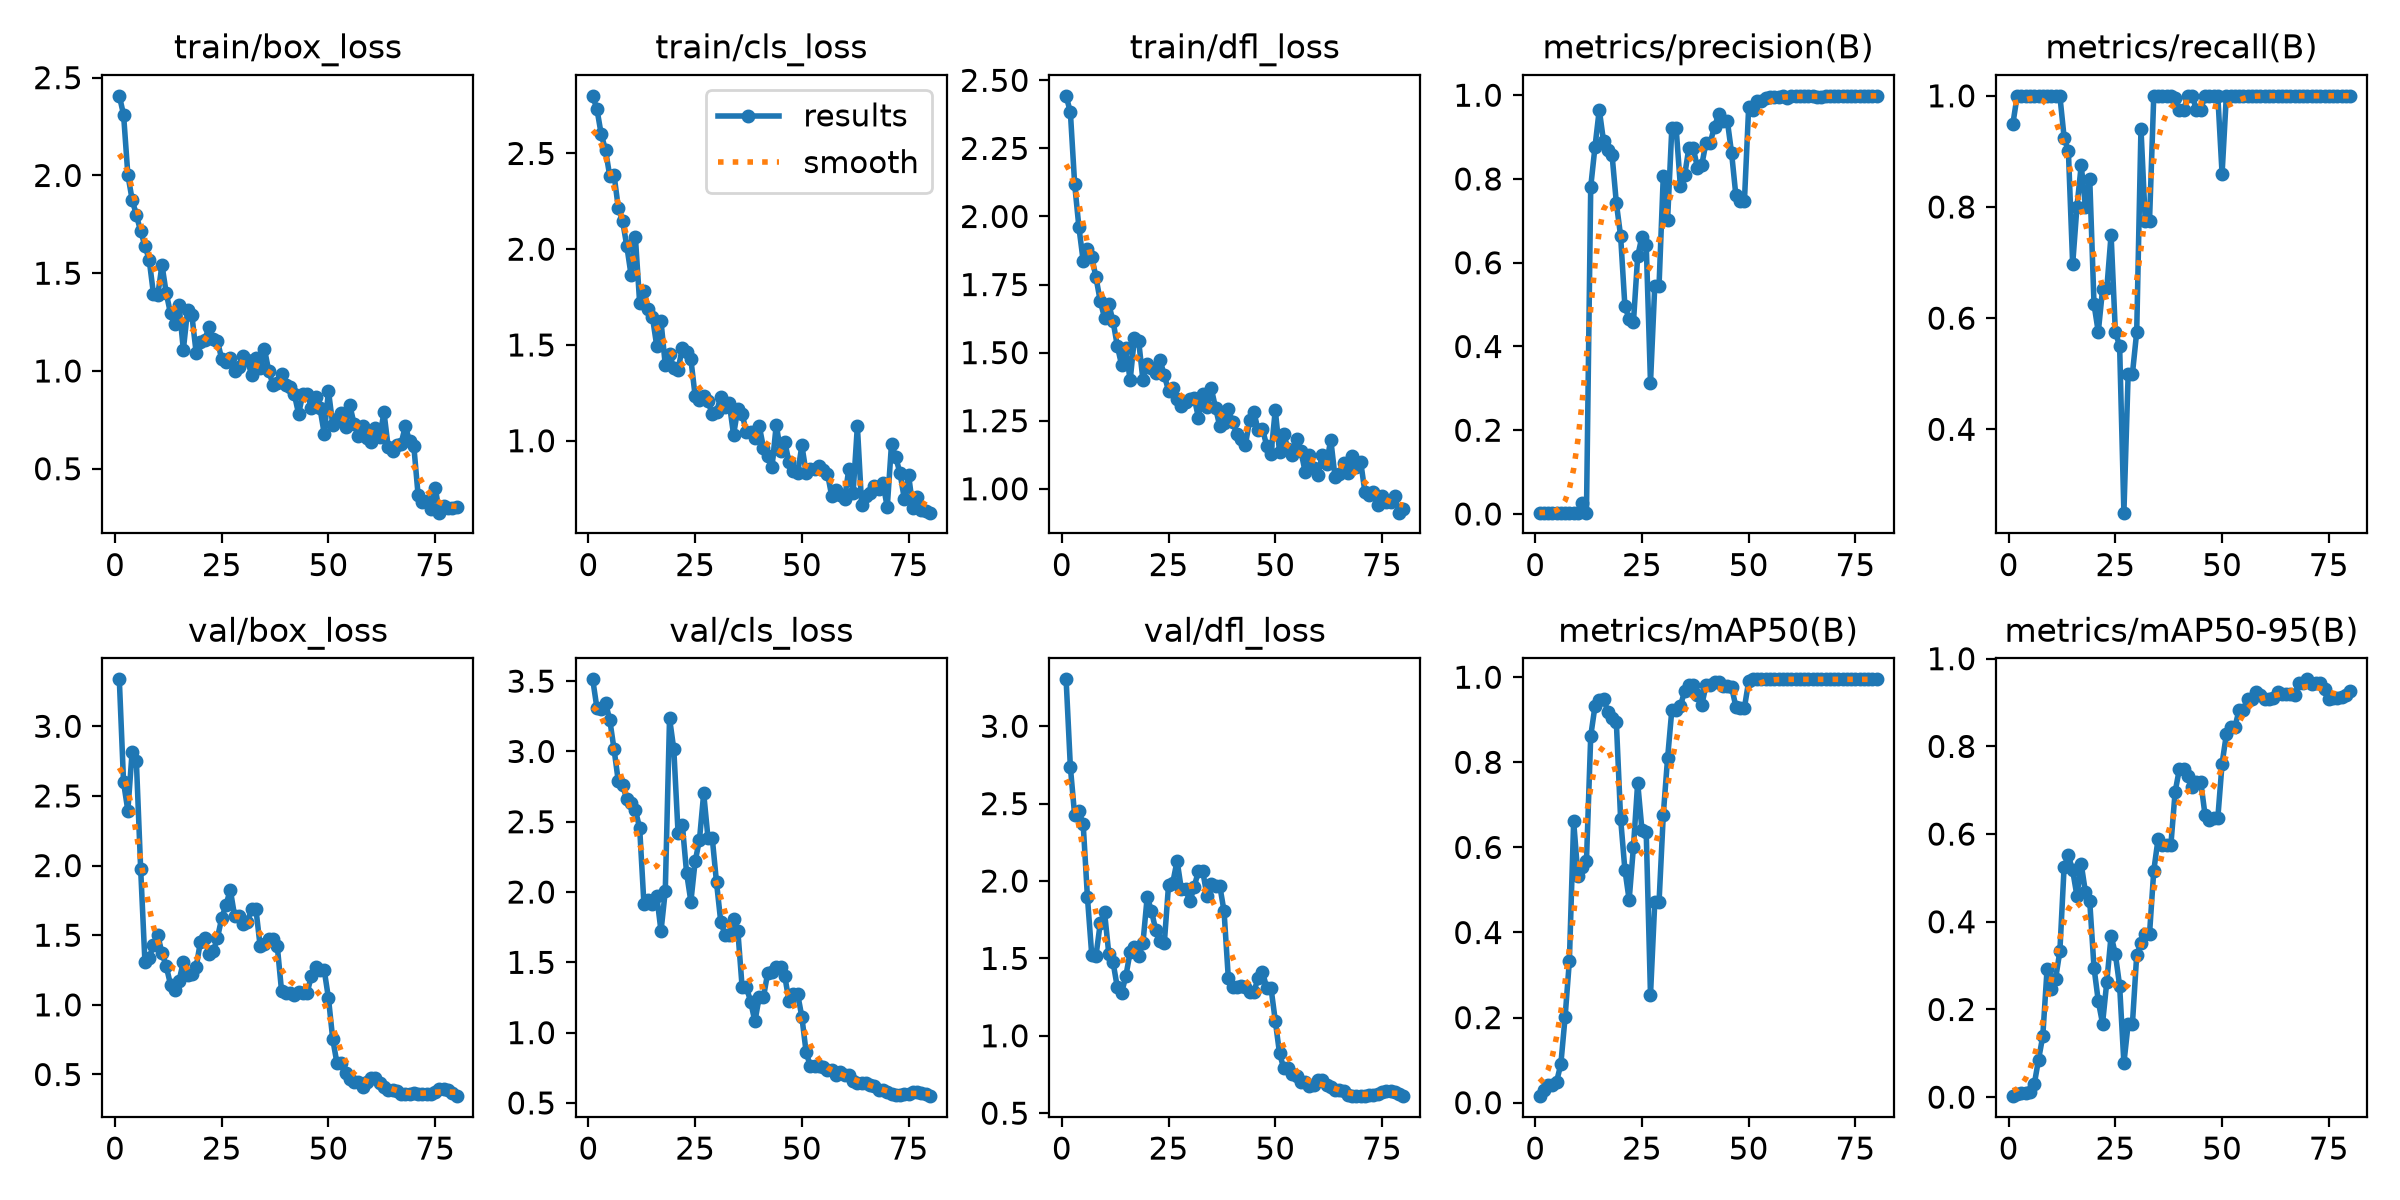

Values plotted in this chart, from the file beside it:
epoch, time, train/box_loss, train/cls_loss, train/dfl_loss, metrics/precision(B), metrics/recall(B), metrics/mAP50(B), metrics/mAP50-95(B), val/box_loss, val/cls_loss, val/dfl_loss, lr/pg0, lr/pg1, lr/pg2
1, 18.57, 2.407, 2.801, 2.443, 0.00317, 0.95, 0.01535, 0.00229, 3.337, 3.513, 3.303, 4e-05, 4e-05, 4e-05
2, 25.73, 2.311, 2.73, 2.383, 0.00333, 1, 0.02995, 0.00824, 2.597, 3.307, 2.736, 9.87625e-05, 9.87625e-05, 9.87625e-05
3, 32.39, 2.004, 2.599, 2.119, 0.00333, 1, 0.04105, 0.01063, 2.395, 3.299, 2.425, 0.000156, 0.000156, 0.000156
4, 39.12, 1.877, 2.519, 1.96, 0.00333, 1, 0.04042, 0.01009, 2.816, 3.346, 2.45, 0.0002118, 0.0002118, 0.0002118
5, 45.92, 1.798, 2.381, 1.837, 0.00333, 1, 0.04933, 0.0126, 2.747, 3.224, 2.368, 0.0002661, 0.0002661, 0.0002661
6, 52.75, 1.714, 2.387, 1.882, 0.00333, 1, 0.09078, 0.02929, 1.978, 3.016, 1.894, 0.000319, 0.000319, 0.000319
7, 59.53, 1.641, 2.216, 1.853, 0.00333, 1, 0.2017, 0.08525, 1.31, 2.786, 1.525, 0.0003703, 0.0003703, 0.0003703
8, 66.34, 1.569, 2.148, 1.776, 0.00333, 1, 0.3338, 0.1394, 1.338, 2.762, 1.518, 0.0004202, 0.0004202, 0.0004202
9, 73.74, 1.394, 2.015, 1.69, 0.00333, 1, 0.661, 0.2916, 1.429, 2.659, 1.726, 0.0004685, 0.0004685, 0.0004685
10, 80.69, 1.386, 1.863, 1.628, 0.00333, 1, 0.5332, 0.2462, 1.5, 2.634, 1.8, 0.0005154, 0.0005154, 0.0005154
11, 87.56, 1.542, 2.062, 1.677, 0.02654, 1, 0.5538, 0.2702, 1.373, 2.581, 1.53, 0.0005608, 0.0005608, 0.0005608
12, 94.39, 1.397, 1.719, 1.616, 0.00333, 1, 0.5681, 0.3327, 1.276, 2.456, 1.474, 0.0006047, 0.0006047, 0.0006047
13, 101.2, 1.294, 1.781, 1.524, 0.7812, 0.925, 0.8618, 0.526, 1.145, 1.916, 1.313, 0.0006471, 0.0006471, 0.0006471
14, 107.9, 1.239, 1.687, 1.455, 0.877, 0.9, 0.932, 0.5512, 1.108, 1.942, 1.277, 0.0006881, 0.0006881, 0.0006881
15, 114.6, 1.336, 1.645, 1.516, 0.9654, 0.6967, 0.9473, 0.5171, 1.174, 1.917, 1.386, 0.0007275, 0.0007275, 0.0007275
16, 121.5, 1.108, 1.495, 1.398, 0.8904, 0.8, 0.9496, 0.459, 1.308, 1.971, 1.542, 0.0007655, 0.0007655, 0.0007655
17, 128.3, 1.312, 1.624, 1.554, 0.8682, 0.875, 0.9194, 0.5318, 1.214, 1.723, 1.575, 0.000802, 0.000802, 0.000802
18, 134.9, 1.284, 1.394, 1.543, 0.8572, 0.8, 0.9033, 0.467, 1.224, 2.007, 1.514, 0.000837, 0.000837, 0.000837
19, 141.6, 1.094, 1.451, 1.399, 0.7426, 0.85, 0.894, 0.4463, 1.271, 3.236, 1.599, 0.0008705, 0.0008705, 0.0008705
20, 148.3, 1.147, 1.38, 1.458, 0.6641, 0.625, 0.6676, 0.2954, 1.454, 3.014, 1.899, 0.0009026, 0.0009026, 0.0009026
21, 155, 1.158, 1.371, 1.444, 0.4969, 0.575, 0.5479, 0.219, 1.477, 2.417, 1.805, 0.0009331, 0.0009331, 0.0009331
22, 161.7, 1.224, 1.485, 1.426, 0.4649, 0.6516, 0.4766, 0.1679, 1.362, 2.475, 1.684, 0.0009622, 0.0009622, 0.0009622
23, 168.6, 1.162, 1.465, 1.473, 0.4574, 0.6534, 0.6004, 0.2633, 1.384, 2.134, 1.614, 0.0009897, 0.0009897, 0.0009897
24, 175.2, 1.152, 1.425, 1.417, 0.6154, 0.75, 0.7521, 0.3684, 1.483, 1.932, 1.597, 0.001016, 0.001016, 0.001016
25, 181.9, 1.061, 1.233, 1.36, 0.6626, 0.575, 0.641, 0.3263, 1.624, 2.219, 1.975, 0.00104, 0.00104, 0.00104
26, 188.6, 1.044, 1.213, 1.369, 0.6435, 0.55, 0.6352, 0.2541, 1.718, 2.368, 1.99, 0.001064, 0.001064, 0.001064
27, 196.7, 1.066, 1.236, 1.329, 0.3135, 0.25, 0.2532, 0.07752, 1.826, 2.702, 2.131, 0.001085, 0.001085, 0.001085
28, 203.8, 1, 1.205, 1.305, 0.5446, 0.5, 0.4707, 0.1674, 1.64, 2.386, 1.946, 0.001105, 0.001105, 0.001105
29, 210.6, 1.02, 1.14, 1.32, 0.5446, 0.5, 0.4707, 0.1674, 1.64, 2.386, 1.946, 0.001124, 0.001124, 0.001124
30, 217.3, 1.078, 1.152, 1.331, 0.8083, 0.575, 0.6773, 0.324, 1.583, 2.069, 1.868, 0.001141, 0.001141, 0.001141
31, 224.1, 1.055, 1.228, 1.335, 0.7017, 0.9412, 0.8093, 0.3509, 1.594, 1.788, 1.962, 0.001157, 0.001157, 0.001157
32, 230.8, 0.9807, 1.174, 1.261, 0.922, 0.775, 0.923, 0.3718, 1.689, 1.698, 2.064, 0.001171, 0.001171, 0.001171
33, 237.3, 1.069, 1.195, 1.349, 0.922, 0.775, 0.923, 0.3718, 1.689, 1.698, 2.064, 0.001184, 0.001184, 0.001184
34, 243.9, 1.014, 1.031, 1.301, 0.7824, 1, 0.9319, 0.5167, 1.419, 1.81, 1.906, 0.001183, 0.001183, 0.001183
35, 250.9, 1.112, 1.168, 1.369, 0.8085, 1, 0.9675, 0.5884, 1.438, 1.723, 1.983, 0.001159, 0.001159, 0.001159
36, 257.9, 1.001, 1.14, 1.298, 0.8751, 1, 0.9823, 0.5754, 1.474, 1.325, 1.969, 0.001134, 0.001134, 0.001134
37, 264.7, 0.9298, 1.043, 1.229, 0.8751, 1, 0.9823, 0.5754, 1.474, 1.325, 1.969, 0.001109, 0.001109, 0.001109
38, 271.4, 0.9378, 1.045, 1.243, 0.8266, 1, 0.9593, 0.5745, 1.424, 1.22, 1.805, 0.001084, 0.001084, 0.001084
39, 278.2, 0.986, 1.013, 1.291, 0.8327, 0.9953, 0.9338, 0.696, 1.103, 1.079, 1.373, 0.001059, 0.001059, 0.001059
40, 285, 0.93, 1.078, 1.246, 0.8869, 0.975, 0.9807, 0.7484, 1.086, 1.253, 1.314, 0.001035, 0.001035, 0.001035
41, 291.8, 0.9198, 0.9638, 1.2, 0.8869, 0.975, 0.9807, 0.7484, 1.086, 1.253, 1.314, 0.00101, 0.00101, 0.00101
42, 298.4, 0.8805, 0.9218, 1.182, 0.9253, 1, 0.9879, 0.7325, 1.068, 1.426, 1.32, 0.0009853, 0.0009853, 0.0009853
43, 305.1, 0.7813, 0.8619, 1.161, 0.9549, 1, 0.9884, 0.7066, 1.09, 1.431, 1.313, 0.0009605, 0.0009605, 0.0009605
44, 311.8, 0.8823, 1.083, 1.253, 0.9388, 0.975, 0.9796, 0.7197, 1.088, 1.467, 1.285, 0.0009357, 0.0009357, 0.0009357
45, 318.5, 0.8842, 0.945, 1.28, 0.9388, 0.975, 0.9796, 0.7197, 1.088, 1.467, 1.285, 0.000911, 0.000911, 0.000911
46, 325.6, 0.8111, 0.9932, 1.214, 0.8619, 1, 0.9769, 0.6441, 1.206, 1.401, 1.375, 0.0008862, 0.0008862, 0.0008862
47, 332.4, 0.8658, 0.8871, 1.22, 0.7607, 1, 0.9307, 0.6331, 1.272, 1.222, 1.413, 0.0008615, 0.0008615, 0.0008615
48, 339.4, 0.8103, 0.8423, 1.158, 0.7463, 1, 0.928, 0.6364, 1.251, 1.275, 1.309, 0.0008368, 0.0008368, 0.0008368
49, 346, 0.6802, 0.8298, 1.127, 0.7463, 1, 0.928, 0.6364, 1.251, 1.275, 1.309, 0.000812, 0.000812, 0.000812
50, 352.6, 0.8978, 0.9754, 1.289, 0.9717, 0.8597, 0.9908, 0.7606, 1.047, 1.111, 1.097, 0.0007872, 0.0007872, 0.0007872
51, 359.3, 0.7249, 0.8323, 1.136, 0.9651, 1, 0.995, 0.8272, 0.7536, 0.8604, 0.8861, 0.0007625, 0.0007625, 0.0007625
52, 366, 0.7525, 0.8521, 1.2, 0.9862, 1, 0.995, 0.8439, 0.5793, 0.7599, 0.7894, 0.0007378, 0.0007378, 0.0007378
53, 372.6, 0.785, 0.8535, 1.146, 0.9862, 1, 0.995, 0.8439, 0.5793, 0.7599, 0.7894, 0.000713, 0.000713, 0.000713
54, 379.3, 0.7147, 0.8677, 1.123, 0.9931, 1, 0.995, 0.8837, 0.5109, 0.7611, 0.7535, 0.0006882, 0.0006882, 0.0006882
55, 386, 0.824, 0.8478, 1.182, 0.9952, 1, 0.995, 0.8828, 0.4708, 0.7587, 0.7408, 0.0006635, 0.0006635, 0.0006635
56, 392.7, 0.7297, 0.8287, 1.138, 0.9969, 1, 0.995, 0.9077, 0.4478, 0.7359, 0.7045, 0.0006387, 0.0006387, 0.0006387
57, 399.4, 0.667, 0.7099, 1.062, 0.9969, 1, 0.995, 0.9077, 0.4478, 0.7359, 0.7045, 0.000614, 0.000614, 0.000614
58, 406.1, 0.7209, 0.745, 1.124, 0.9971, 1, 0.995, 0.9238, 0.4099, 0.6956, 0.6728, 0.0005893, 0.0005893, 0.0005893
59, 412.8, 0.6579, 0.718, 1.078, 0.9937, 1, 0.995, 0.9176, 0.4451, 0.7181, 0.6844, 0.0005645, 0.0005645, 0.0005645
60, 419.6, 0.6372, 0.6956, 1.05, 0.9984, 1, 0.995, 0.9079, 0.4737, 0.7007, 0.7112, 0.0005397, 0.0005397, 0.0005397
... 20 more rows
